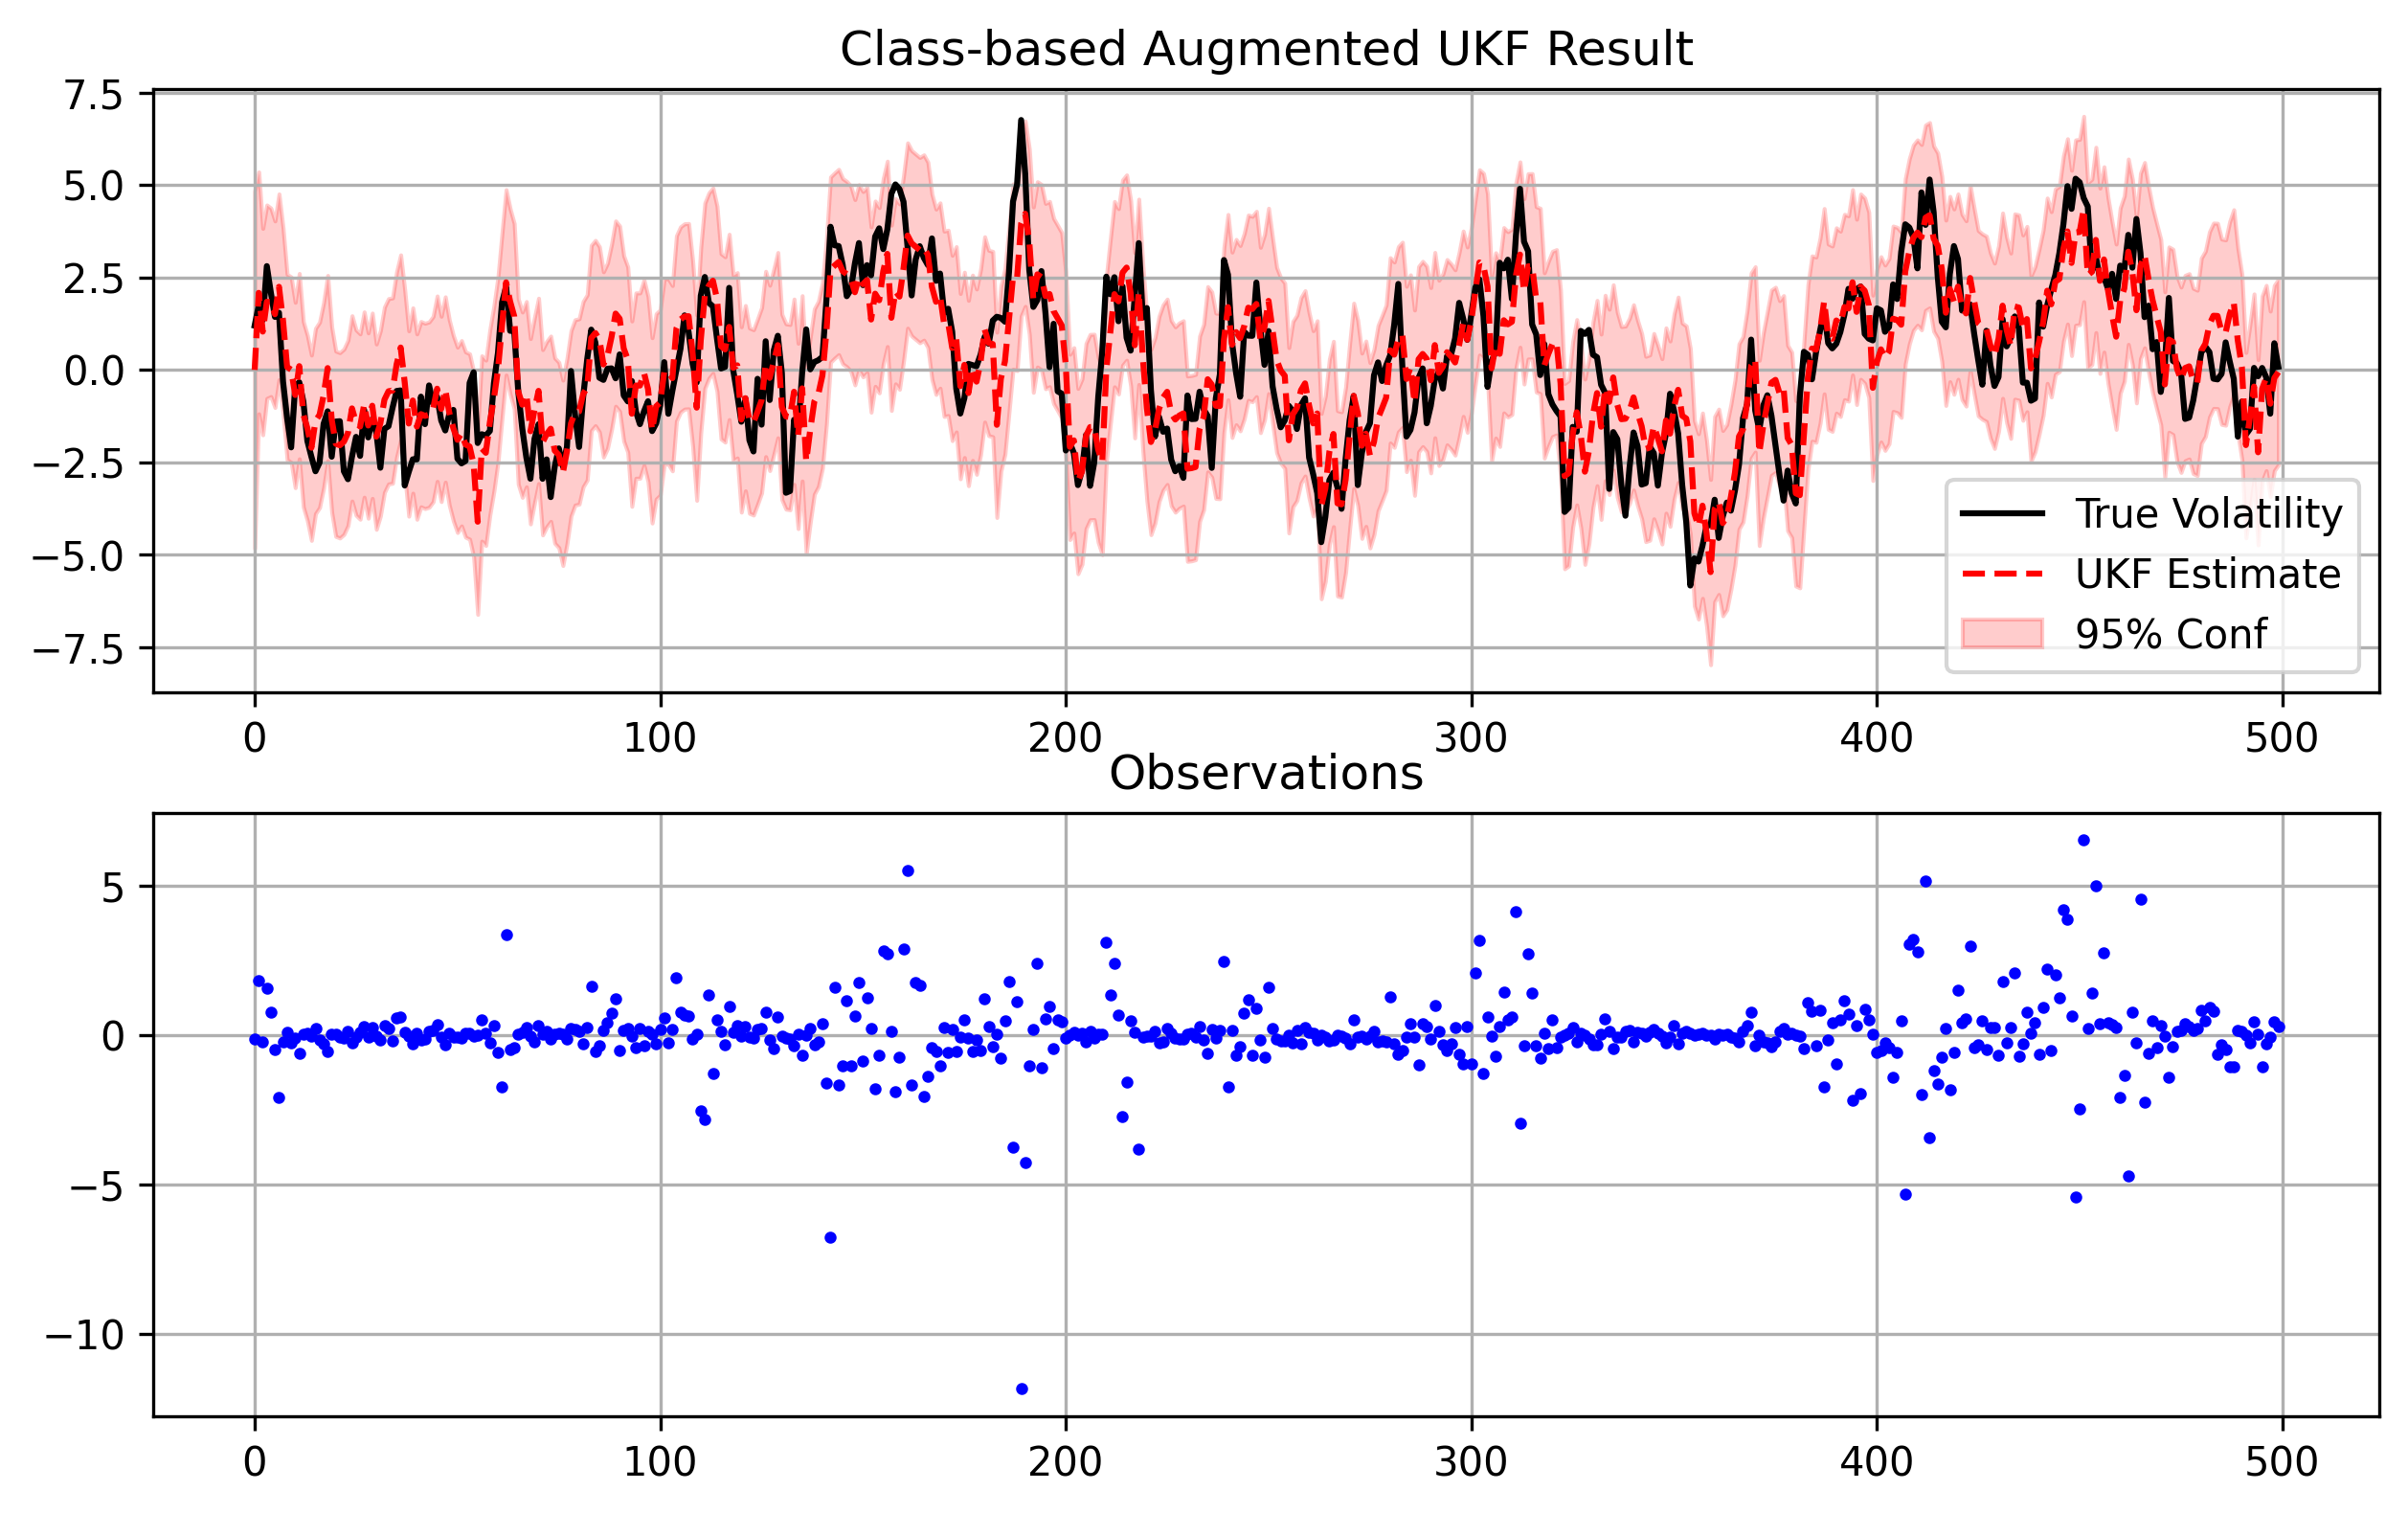

The script that saved this image:
'''
Author: Jiajia HUANG
Date: 2026-01-01 13:42:51
LastEditors: Jiajia HUANG
LastEditTime: 2026-01-01 13:43:41
Description: fill the seacription
'''

import numpy as np
import matplotlib.pyplot as plt
from scipy.linalg import cholesky
np.random.seed(42)

class StochasticVolatilityModel:
    """
    Stochastic Volatility Model
    State: X_n = alpha * X_{n-1} + sigma * V_n
    Obs  : Y_n = beta * exp(X_n / 2) * W_n
    """
    
    def __init__(self, alpha=0.91, sigma=1.0, beta=0.5):
        self.alpha = alpha
        self.sigma = sigma
        self.beta = beta
        
        # Initial state distribution
        self.x0_mean = 0
        self.x0_var = sigma**2 / (1 - alpha**2)
    
    def simulate(self, T):
        # np.random.seed(42) # 固定随机种子以便复现
        x = np.zeros(T)
        y = np.zeros(T)
        
        x[0] = np.random.normal(self.x0_mean, np.sqrt(self.x0_var))
        y[0] = self.beta * np.exp(x[0] / 2) * np.random.normal(0, 1)
        
        for t in range(1, T):
            x[t] = self.alpha * x[t-1] + self.sigma * np.random.normal(0, 1)
            y[t] = self.beta * np.exp(x[t] / 2) * np.random.normal(0, 1)
        return x, y

def run_ukf_sv_transformed(y_obs, alpha, beta, sigma):
    """
    使用变换观测方程的 UKF: z_k = log(y_k^2 + offset)
    """
    # --- 1. 预处理观测数据 (Transform Observations) ---
    # 使用偏移量法处理 log(0) 问题
    offset = 1e-6
    z_obs = np.log(y_obs**2 + offset)
    
    # --- 2. 定义噪声参数 ---
    # 过程噪声方差 Q
    Q = sigma**2
    
    # 观测噪声 R
    # log(w^2) 的方差是 pi^2 / 2 ≈ 4.93
    R = (np.pi**2) / 2
    
    # 观测噪声的均值偏移
    # E[log(w^2)] ≈ -1.2704 (负欧拉常数 - ln(2))
    noise_mean_offset = -1.2704
    
    # --- 3. UKF 参数设置 ---
    L = 1              # 状态维度现在只是 1 (只估计 x)，不再需要扩维
    alpha_ukf = 1e-3
    kappa = 0
    beta_ukf = 2.0
    
    lam = alpha_ukf**2 * (L + kappa) - L
    gamma = np.sqrt(L + lam)
    
    # 权重
    Wm = np.zeros(2 * L + 1)
    Wc = np.zeros(2 * L + 1)
    Wm[0] = lam / (L + lam)
    Wc[0] = lam / (L + lam) + (1 - alpha_ukf**2 + beta_ukf)
    for i in range(1, 2 * L + 1):
        Wm[i] = 1.0 / (2 * (L + lam))
        Wc[i] = 1.0 / (2 * (L + lam))
        
    # --- 4. 滤波初始化 ---
    n_steps = len(y_obs)
    x_est = np.zeros(n_steps)
    P_est = np.zeros(n_steps)
    
    # 初始状态
    x_curr = 0.0
    P_curr = sigma**2 / (1 - alpha**2)
    
    x_est[0] = x_curr
    P_est[0] = P_curr
    
    print("开始 UKF 滤波 (Transformed Observation)...")
    
    for k in range(1, n_steps):
        # --- A. 生成 Sigma 点 (基于上一步后验) ---
        # 1D 情况下 Cholesky 就是 sqrt
        sqrt_P = np.sqrt(P_curr)
        
        X_sig = np.zeros(2 * L + 1)
        X_sig[0] = x_curr
        X_sig[1] = x_curr + gamma * sqrt_P
        X_sig[2] = x_curr - gamma * sqrt_P
        
        # --- B. 时间更新 (Prediction) ---
        # 状态方程: x_k = alpha * x_{k-1}
        X_sig_pred = alpha * X_sig
        
        # 预测均值
        x_pred_mean = np.sum(Wm * X_sig_pred)
        
        # 预测协方差 (加上过程噪声 Q)
        P_pred = 0
        for i in range(2 * L + 1):
            P_pred += Wc[i] * (X_sig_pred[i] - x_pred_mean)**2
        P_pred += Q
        
        # --- C. 重新生成预测后的 Sigma 点 ---
        # 这一步对于非线性强的模型很重要，用预测的 P_pred 生成新的分布
        sqrt_P_pred = np.sqrt(P_pred)
        X_sig_new = np.zeros(2 * L + 1)
        X_sig_new[0] = x_pred_mean
        X_sig_new[1] = x_pred_mean + gamma * sqrt_P_pred
        X_sig_new[2] = x_pred_mean - gamma * sqrt_P_pred
        
        # --- D. 测量更新 (Correction) ---
        # 变换后的观测方程: z = log(beta^2) + x + log(w^2)
        # 我们预测 z 时，需要加上 log(w^2) 的期望值
        
        # h(x) = x + log(beta^2) + E[log(w^2)]
        Z_sig_pred = X_sig_new + np.log(beta**2) + noise_mean_offset
        
        # 预测观测均值
        z_pred_mean = np.sum(Wm * Z_sig_pred)
        
        # 观测协方差 S (加上观测噪声 R)
        S = 0
        for i in range(2 * L + 1):
            S += Wc[i] * (Z_sig_pred[i] - z_pred_mean)**2
        S += R
        
        # 互协方差 P_xy
        P_xy = 0
        for i in range(2 * L + 1):
            diff_x = X_sig_new[i] - x_pred_mean
            diff_z = Z_sig_pred[i] - z_pred_mean
            P_xy += Wc[i] * diff_x * diff_z
            
        # --- E. 卡尔曼增益与最终更新 ---
        K = P_xy / S
        
        # Innovation: 实际变换后的观测 z_obs - 预测观测
        innovation = z_obs[k] - z_pred_mean
        
        x_curr = x_pred_mean + K * innovation
        P_curr = P_pred - K * S * K
        
        x_est[k] = x_curr
        P_est[k] = P_curr
        
    return x_est, P_est


# ==========================================
# 使用示例 (Main Execution)
# ==========================================
if __name__ == "__main__":
    # 1. 设置参数
    alpha = 0.91
    sigma = 1.0
    beta = 0.5
    n_steps = 500
    sv = StochasticVolatilityModel()
    # 2. 生成真实数据 (Ground Truth)sv.simulate(T)
    true_x, observed_y = sv.simulate(n_steps)
    x_est, P_est = run_ukf_sv_transformed(observed_y, alpha, beta, sigma)
    
    # 4. 绘图验证
    plt.figure(figsize=(10, 6))
    
    # 上图：状态估计
    plt.subplot(2, 1, 1)
    plt.plot(true_x, 'k-', label='True Volatility', linewidth=1.5)
    plt.plot(x_est, 'r--', label='UKF Estimate', linewidth=1.5)
    std_dev = np.sqrt(P_est)
    plt.fill_between(range(n_steps), x_est - 2*std_dev, x_est + 2*std_dev, 
                     color='r', alpha=0.2, label='95% Conf')
    plt.title('Class-based Augmented UKF Result')
    plt.legend()
    plt.grid(True)
    
    # 下图：观测数据
    plt.subplot(2, 1, 2)
    plt.plot(observed_y, 'b.', label='Observed Returns', markersize=4)
    plt.title('Observations')
    plt.grid(True)
    plt.savefig('log-uncent-kamlam.png', dpi=300, bbox_inches='tight')
    plt.tight_layout()
    plt.show()
